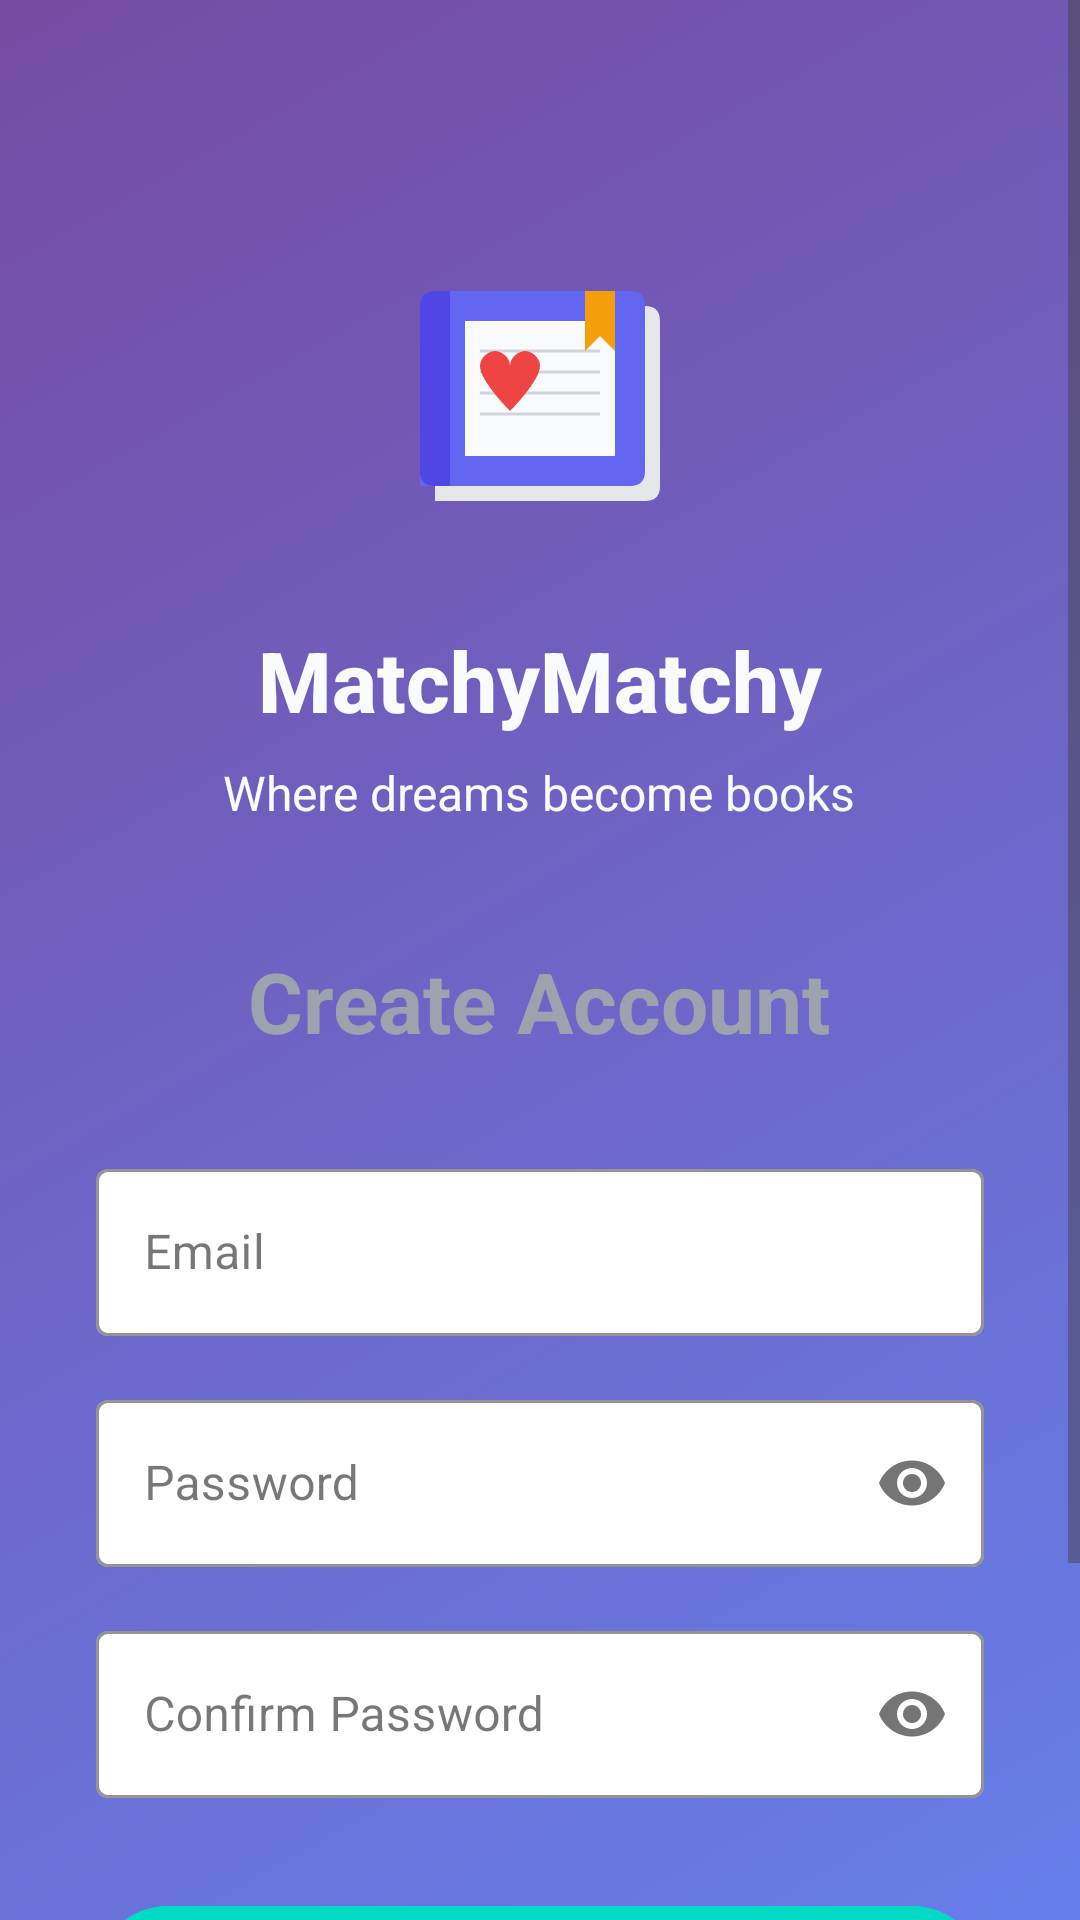

Android layout source for this screen:
<!-- AndroidManifest.xml: application theme Theme.MatchyMatchy -->
<!-- res/layout/activity_register.xml -->
<?xml version="1.0" encoding="utf-8"?>
<ScrollView xmlns:android="http://schemas.android.com/apk/res/android"
    xmlns:app="http://schemas.android.com/apk/res-auto"
    android:layout_width="match_parent"
    android:layout_height="match_parent"
    android:fillViewport="true"
    android:background="@drawable/gradient_background">

    <LinearLayout
        android:layout_width="match_parent"
        android:layout_height="wrap_content"
        android:orientation="vertical"
        android:padding="32dp"
        android:gravity="center">

        
        <ImageView
            android:id="@+id/bookLogoImageView"
            android:layout_width="120dp"
            android:layout_height="120dp"
            android:layout_marginTop="40dp"
            android:layout_marginBottom="16dp"
            android:src="@drawable/ic_book_logo"
            android:contentDescription="MatchyMatchy Book Logo" />

        
        <TextView
            android:layout_width="wrap_content"
            android:layout_height="wrap_content"
            android:text="MatchyMatchy"
            android:textSize="28sp"
            android:textStyle="bold"
            android:textColor="@color/background_start"
            android:layout_marginBottom="8dp"
            android:fontFamily="sans-serif-medium" />

        
        <TextView
            android:layout_width="wrap_content"
            android:layout_height="wrap_content"
            android:text="Where dreams become books"
            android:textSize="16sp"
            android:textColor="@color/background_start"
            android:layout_marginBottom="40dp"
            android:fontFamily="sans-serif" />

        
        <TextView
            android:layout_width="wrap_content"
            android:layout_height="wrap_content"
            android:text="Create Account"
            android:textSize="28sp"
            android:textStyle="bold"
            android:layout_marginBottom="32dp"
            android:textColor="@color/hint_color" />

        
        <com.google.android.material.textfield.TextInputLayout
            android:layout_width="match_parent"
            android:layout_height="wrap_content"
            android:layout_marginBottom="16dp"
            style="@style/Widget.MaterialComponents.TextInputLayout.OutlinedBox"
            app:boxStrokeColor="@color/input_stroke"
            app:hintTextColor="@color/hint_color"
            app:boxBackgroundColor="@color/input_background">

            <com.google.android.material.textfield.TextInputEditText
                android:id="@+id/editTextEmail"
                android:layout_width="match_parent"
                android:layout_height="wrap_content"
                android:hint="Email"
                android:inputType="textEmailAddress"
                android:textColor="@android:color/black"
                android:textSize="16sp"
                android:fontFamily="sans-serif" />
        </com.google.android.material.textfield.TextInputLayout>

        
        <com.google.android.material.textfield.TextInputLayout
            android:layout_width="match_parent"
            android:layout_height="wrap_content"
            android:layout_marginBottom="16dp"
            style="@style/Widget.MaterialComponents.TextInputLayout.OutlinedBox"
            app:passwordToggleEnabled="true"
            app:boxStrokeColor="@color/input_stroke"
            app:hintTextColor="@color/hint_color"
            app:boxBackgroundColor="@color/input_background">

            <com.google.android.material.textfield.TextInputEditText
                android:id="@+id/editTextPassword"
                android:layout_width="match_parent"
                android:layout_height="wrap_content"
                android:hint="Password"
                android:inputType="textPassword"
                android:textColor="@android:color/black"
                android:textSize="16sp"
                android:fontFamily="sans-serif" />
        </com.google.android.material.textfield.TextInputLayout>

        
        <com.google.android.material.textfield.TextInputLayout
            android:layout_width="match_parent"
            android:layout_height="wrap_content"
            android:layout_marginBottom="32dp"
            style="@style/Widget.MaterialComponents.TextInputLayout.OutlinedBox"
            app:passwordToggleEnabled="true"
            app:boxStrokeColor="@color/input_stroke"
            app:hintTextColor="@color/hint_color"
            app:boxBackgroundColor="@color/input_background">

            <com.google.android.material.textfield.TextInputEditText
                android:id="@+id/editTextConfirmPassword"
                android:layout_width="match_parent"
                android:layout_height="wrap_content"
                android:hint="Confirm Password"
                android:inputType="textPassword"
                android:textColor="@android:color/black"
                android:textSize="16sp"
                android:fontFamily="sans-serif" />
        </com.google.android.material.textfield.TextInputLayout>

        
        <com.google.android.material.button.MaterialButton
            android:id="@+id/buttonRegister"
            android:layout_width="match_parent"
            android:layout_height="56dp"
            android:text="Create Account"
            android:textSize="16sp"
            android:textStyle="bold"
            android:layout_marginBottom="24dp"
            app:cornerRadius="28dp"
            android:backgroundTint="@color/teal_200"
            android:textColor="@android:color/white"
            app:elevation="4dp"
            android:fontFamily="sans-serif-medium" />

        
        <TextView
            android:id="@+id/textViewLogin"
            android:layout_width="wrap_content"
            android:layout_height="wrap_content"
            android:text="Already have an account? Sign In"
            android:textColor="@color/primary_color"
            android:textSize="14sp"
            android:clickable="true"
            android:focusable="true"
            android:padding="12dp"
            android:fontFamily="sans-serif-medium" />

        
        <ProgressBar
            android:id="@+id/progressBar"
            android:layout_width="wrap_content"
            android:layout_height="wrap_content"
            android:layout_marginTop="16dp"
            android:visibility="gone"
            android:indeterminateTint="@color/background_end" />

    </LinearLayout>
</ScrollView>
<!-- resources referenced by this layout -->
<resources>
  <color name="background_end">#E2E8F0</color>
  <color name="background_start">#F8FAFC</color>
  <color name="hint_color">#9CA3AF</color>
  <color name="input_background">#FFFFFF</color>
  <color name="input_stroke">#D1D5DB</color>
  <color name="primary_color">#FFFFFF</color>
  <color name="teal_200">#FF03DAC5</color>
  <!-- drawable gradient_background (drawable) -->
  <?xml version="1.0" encoding="utf-8"?>
  <shape xmlns:android="http://schemas.android.com/apk/res/android">
      <gradient
          android:startColor="#667eea"
          android:endColor="#764ba2"
          android:angle="135" />
  </shape>
  <!-- drawable ic_book_logo (drawable) -->
  <?xml version="1.0" encoding="utf-8"?>
  <vector xmlns:android="http://schemas.android.com/apk/res/android"
      android:width="120dp"
      android:height="120dp"
      android:viewportWidth="120"
      android:viewportHeight="120">
  
      
      <path
          android:fillColor="#E5E7EB"
          android:pathData="M25,95 L95,95 Q100,95 100,90 L100,35 Q100,30 95,30 L30,30 Q25,30 25,35 Z" />
  
      
      <path
          android:fillColor="@color/primary_button"
          android:pathData="M20,90 L90,90 Q95,90 95,85 L95,30 Q95,25 90,25 L25,25 Q20,25 20,30 Z" />
  
      
      <path
          android:fillColor="#4F46E5"
          android:pathData="M20,30 L20,85 Q20,90 25,90 L30,90 L30,25 L25,25 Q20,25 20,30 Z" />
  
      
      <path
          android:fillColor="#F9FAFB"
          android:pathData="M35,35 L85,35 L85,80 L35,80 Z" />
  
      
      <path
          android:strokeColor="#D1D5DB"
          android:strokeWidth="1"
          android:pathData="M40,45 L80,45" />
      <path
          android:strokeColor="#D1D5DB"
          android:strokeWidth="1"
          android:pathData="M40,52 L80,52" />
      <path
          android:strokeColor="#D1D5DB"
          android:strokeWidth="1"
          android:pathData="M40,59 L80,59" />
      <path
          android:strokeColor="#D1D5DB"
          android:strokeWidth="1"
          android:pathData="M40,66 L80,66" />
  
      
      <path
          android:fillColor="#EF4444"
          android:pathData="M60,50 C60,47 57,45 55,45 C53,45 50,47 50,50 C50,47 47,45 45,45 C43,45 40,47 40,50 C40,55 50,65 50,65 C50,65 60,55 60,50 Z" />
  
      
      <path
          android:fillColor="#F59E0B"
          android:pathData="M75,25 L85,25 L85,45 L80,40 L75,45 Z" />
  
  </vector>
  <style name="Theme.MatchyMatchy" parent="Base.Theme.MatchyMatchy" />
  <color name="primary_button">#6366F1</color>
  <style name="Base.Theme.MatchyMatchy" parent="Theme.Material3.DayNight.NoActionBar">
          
          
      </style>
</resources>
